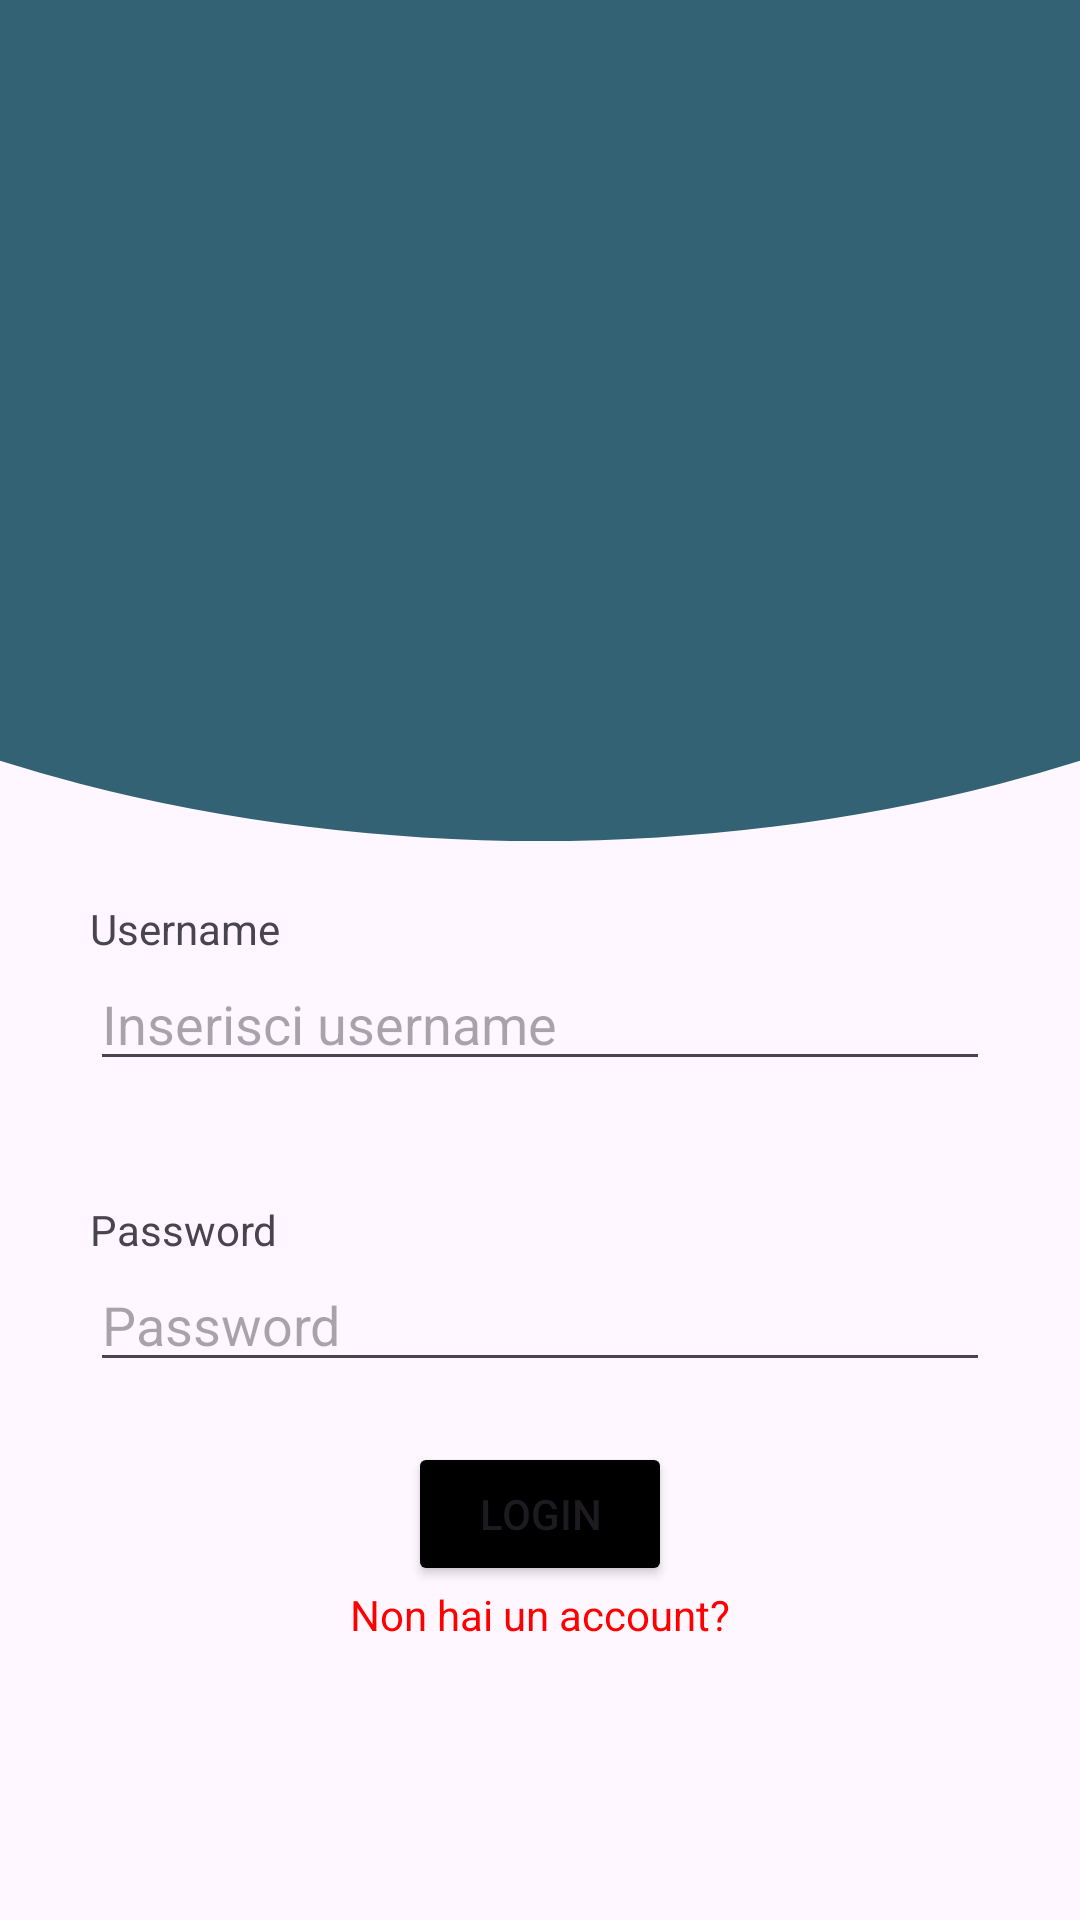

The Android layout XML behind this screen, and the referenced resources:
<!-- AndroidManifest.xml: application theme Theme.AppPet -->
<!-- res/layout/activity_main.xml -->
<?xml version="1.0" encoding="utf-8"?>
<LinearLayout xmlns:android="http://schemas.android.com/apk/res/android"
    xmlns:app="http://schemas.android.com/apk/res-auto"
    xmlns:tools="http://schemas.android.com/tools"
    android:id="@+id/main"
    android:layout_width="match_parent"
    android:layout_height="match_parent"
    tools:context=".MainActivity"
    android:orientation="vertical">

    <FrameLayout
        android:layout_width="wrap_content"
        android:layout_height="300dp"
        android:layout_gravity="top">
        <ImageView
            android:layout_marginTop="-120dp"
            android:id="@+id/Pippo"
            android:layout_width="800dp"
            android:layout_height="500dp"
            android:src="@drawable/cricle_1"
            android:layout_gravity="center"/>

        <ImageView
            android:id="@+id/Pippo2"
            android:layout_width="150dp"
            android:layout_height="150dp"
            android:src="@drawable/circle_2"
            android:layout_gravity="center_horizontal"
            android:layout_marginTop="80dp"/>
    </FrameLayout>

    <LinearLayout
        android:layout_width="wrap_content"
        android:layout_height="wrap_content"
        android:layout_gravity="center"
        android:orientation="vertical">

        <TextView
            android:textAlignment="textStart"
            android:layout_width="wrap_content"
            android:layout_height="wrap_content"
            android:text="Username"/>

        <EditText
            android:id="@+id/usernameEditTxt"
            android:layout_width="300dp"
            android:layout_height="wrap_content"
            android:hint="Inserisci username"
            android:layout_marginBottom="40dp"/>

        <TextView
            android:textAlignment="textStart"
            android:layout_width="wrap_content"
            android:layout_height="wrap_content"
            android:text="Password"/>

        <EditText
            android:id="@+id/passwordEditTxt"
            android:layout_width="300dp"
            android:layout_height="wrap_content"
            android:hint="Password"
            android:layout_marginBottom="20dp"/>

        <Button
            android:id="@+id/loginBTN"
            android:layout_width="wrap_content"
            android:layout_height="wrap_content"
            android:text="Login"
            android:backgroundTint="@color/black"
            android:layout_gravity="center_horizontal"/>
    </LinearLayout>

    <TextView
        android:id="@+id/registrazioneTxt"
        android:layout_width="wrap_content"
        android:layout_height="wrap_content"
        android:text="Non hai un account?"
        android:textColor="#FF0000"
        android:layout_gravity="center_horizontal"
        android:gravity="bottom"/>

</LinearLayout>
<!-- resources referenced by this layout -->
<resources>
  <color name="black">#FF000000</color>
  <!-- drawable cricle_1 (drawable) -->
  <?xml version="1.0" encoding="utf-8"?>
  <shape xmlns:android="http://schemas.android.com/apk/res/android"
      android:shape="oval">
  
      <solid
          android:color="@color/Blu_base"/>
  
  </shape>
  <style name="Theme.AppPet" parent="Base.Theme.AppPet" />
  <color name="Blu_base">#326273</color>
  <style name="Base.Theme.AppPet" parent="Theme.Material3.DayNight.NoActionBar">
          
          
      </style>
</resources>
